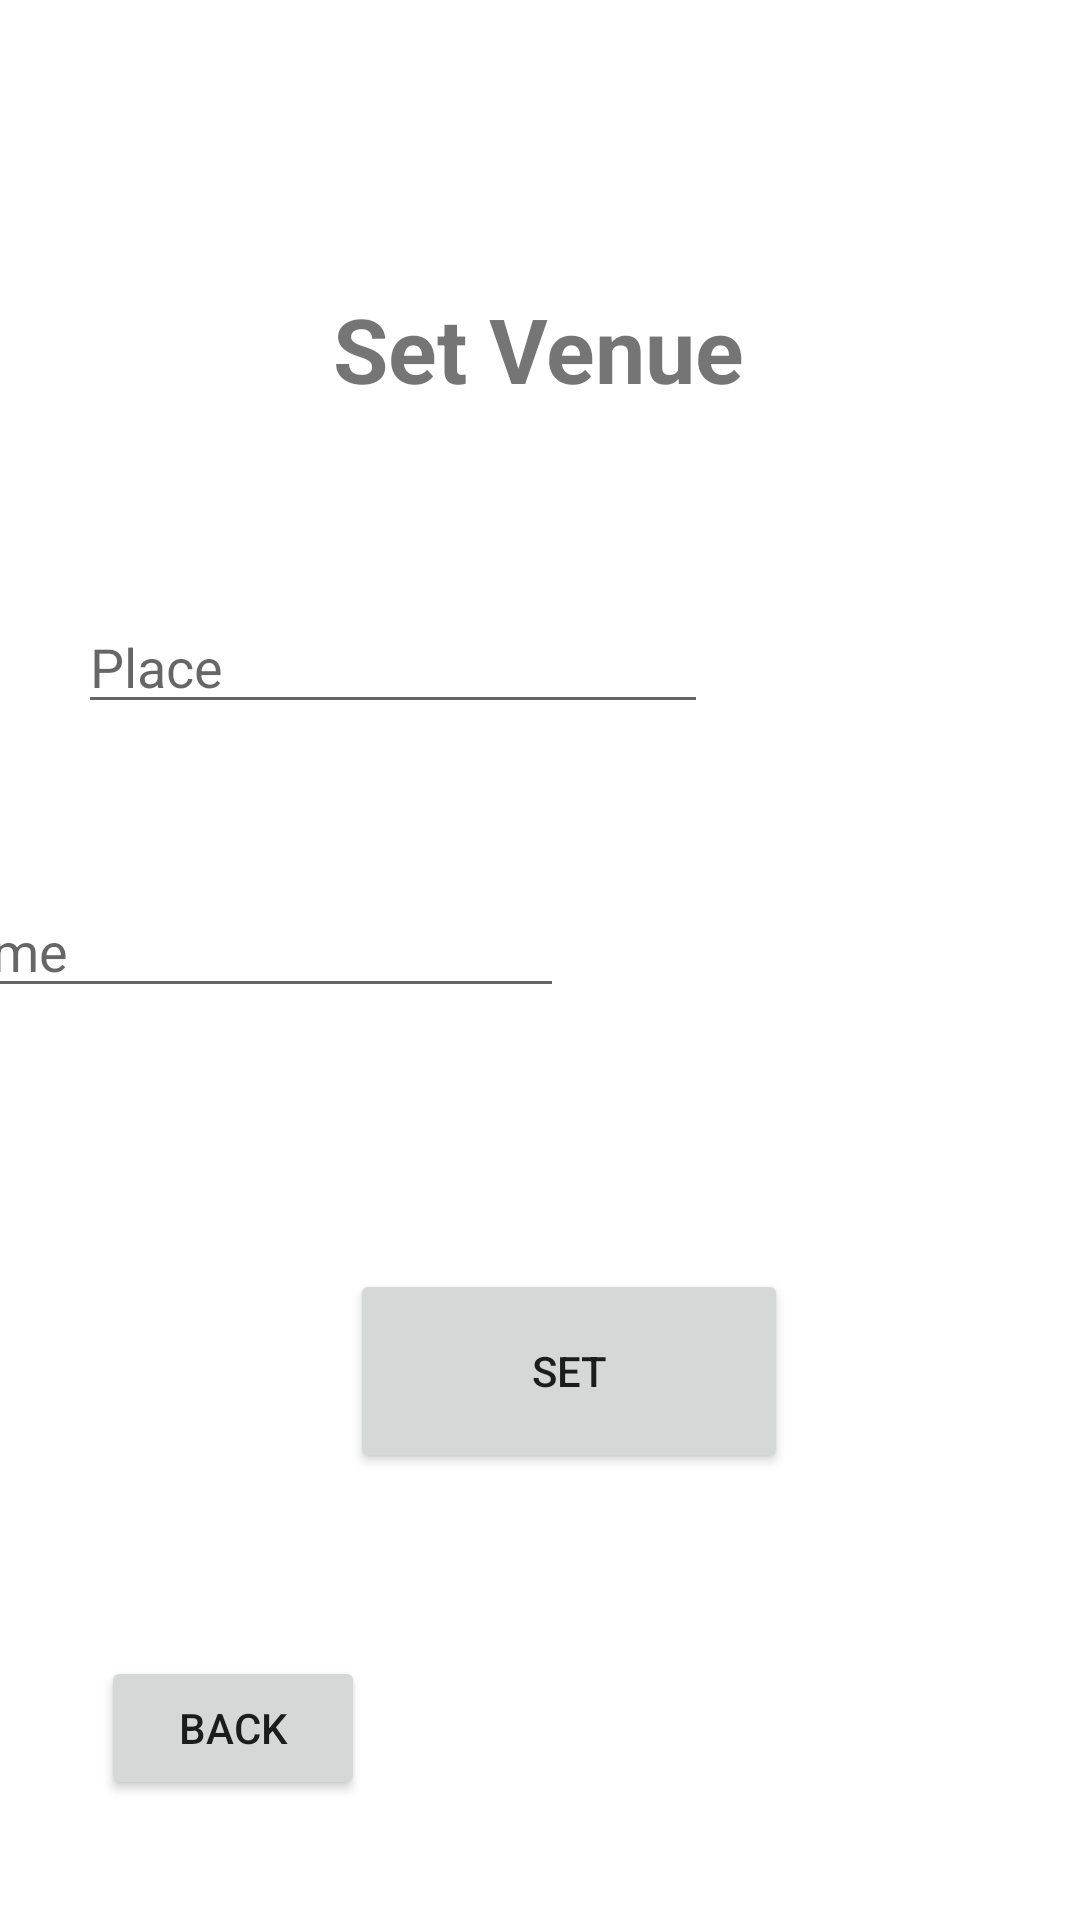

The Android layout XML behind this screen, and the referenced resources:
<!-- AndroidManifest.xml: application theme Theme.SMDProjectFinal -->
<!-- res/layout/activity_venue_main.xml -->
<?xml version="1.0" encoding="utf-8"?>
<androidx.constraintlayout.widget.ConstraintLayout xmlns:android="http://schemas.android.com/apk/res/android"
    xmlns:app="http://schemas.android.com/apk/res-auto"
    xmlns:tools="http://schemas.android.com/tools"
    android:layout_width="match_parent"
    android:layout_height="match_parent"
    tools:context=".OC.VenueMainActivity">

    <TextView
        android:id="@+id/textView4"
        android:layout_width="wrap_content"
        android:layout_height="wrap_content"
        android:layout_marginTop="96dp"
        android:text="@string/wlwmwem"
        android:textSize="30sp"
        android:textStyle="bold"
        app:layout_constraintEnd_toEndOf="parent"
        app:layout_constraintHorizontal_bias="0.498"
        app:layout_constraintStart_toStartOf="parent"
        app:layout_constraintTop_toTopOf="parent" />

    <EditText
        android:id="@+id/Place"
        android:layout_width="wrap_content"
        android:layout_height="wrap_content"
        android:layout_marginTop="71dp"
        android:layout_marginEnd="124dp"
        android:layout_marginBottom="58dp"
        android:ems="10"
        android:hint="@string/place"
        android:importantForAutofill="no"
        android:inputType="textPersonName"
        app:layout_constraintBottom_toTopOf="@+id/Time"
        app:layout_constraintEnd_toEndOf="parent"
        app:layout_constraintTop_toBottomOf="@+id/textView4"
        app:layout_constraintVertical_bias="0.614"
        tools:ignore="TouchTargetSizeCheck,TextContrastCheck,DuplicateSpeakableTextCheck" />

    <EditText
        android:id="@+id/Time"
        android:layout_width="wrap_content"
        android:layout_height="wrap_content"
        android:layout_marginBottom="304dp"
        android:ems="10"
        android:hint="@string/time"
        android:importantForAutofill="no"
        android:inputType="textPersonName|time"
        app:layout_constraintBottom_toBottomOf="parent"
        app:layout_constraintEnd_toEndOf="parent"
        app:layout_constraintHorizontal_bias="0.0"
        app:layout_constraintStart_toEndOf="@+id/textView6"
        tools:ignore="TouchTargetSizeCheck,DuplicateSpeakableTextCheck,TextContrastCheck" />

    <TextView
        android:id="@+id/textView5"
        android:layout_width="59dp"
        android:layout_height="21dp"
        android:layout_marginStart="20dp"
        android:layout_marginTop="268dp"
        android:layout_marginEnd="64dp"
        android:text="@string/aas"
        android:textSize="20sp"
        app:layout_constraintEnd_toStartOf="@+id/Place"
        app:layout_constraintHorizontal_bias="0.538"
        app:layout_constraintStart_toStartOf="parent"
        app:layout_constraintTop_toTopOf="parent" />

    <TextView
        android:id="@+id/textView6"
        android:layout_width="wrap_content"
        android:layout_height="wrap_content"
        android:layout_marginStart="36dp"
        android:layout_marginEnd="344dp"
        android:layout_marginBottom="389dp"
        android:text="@string/sss"
        android:textSize="20sp"
        app:layout_constraintBottom_toBottomOf="parent"
        app:layout_constraintEnd_toEndOf="parent"
        app:layout_constraintStart_toStartOf="parent" />

    <Button
        android:id="@+id/button3"
        android:layout_width="146dp"
        android:onClick="SettingVenue"
        android:layout_height="68dp"
        android:layout_marginStart="142dp"
        android:layout_marginEnd="123dp"
        android:layout_marginBottom="149dp"
        android:text="@string/set"
        app:layout_constraintBottom_toBottomOf="parent"
        app:layout_constraintEnd_toEndOf="parent"
        app:layout_constraintStart_toStartOf="parent" />

    <Button
        android:id="@+id/button4"
        android:layout_width="wrap_content"
        android:layout_height="wrap_content"
        android:layout_marginBottom="40dp"
        android:onClick="go"
        android:text="@string/eeerer"
        app:layout_constraintBottom_toBottomOf="parent"
        app:layout_constraintEnd_toEndOf="parent"
        app:layout_constraintHorizontal_bias="0.124"
        app:layout_constraintStart_toStartOf="parent" />
</androidx.constraintlayout.widget.ConstraintLayout>
<!-- resources referenced by this layout -->
<resources>
  <string name="aas">Place</string>
  <string name="eeerer">Back</string>
  <string name="place">Place</string>
  <string name="set">Set</string>
  <string name="sss">Time</string>
  <string name="time">Time</string>
  <string name="wlwmwem">Set Venue</string>
  <style name="Theme.SMDProjectFinal" parent="Theme.MaterialComponents.DayNight.DarkActionBar">
          
          <item name="colorPrimary">@color/purple_500</item>
          <item name="colorPrimaryVariant">@color/purple_700</item>
          <item name="colorOnPrimary">@color/white</item>
          
          <item name="colorSecondary">@color/teal_200</item>
          <item name="colorSecondaryVariant">@color/teal_700</item>
          <item name="colorOnSecondary">@color/black</item>
          
          <item name="android:statusBarColor" tools:targetApi="l">?attr/colorPrimaryVariant</item>
          
      </style>
  <!-- not gathered from this repository: default colours our renderer supplied (Android Studio template values) -->
  <color name="purple_500">#FF6200EE</color>
  <color name="purple_700">#FF3700B3</color>
  <color name="teal_200">#FF03DAC5</color>
  <color name="teal_700">#FF018786</color>
  <color name="black">#FF000000</color>
  <color name="white">#FFFFFFFF</color>
</resources>
